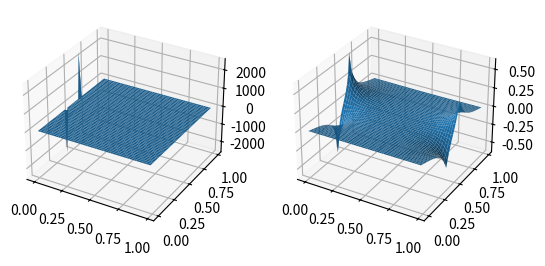

Write Python code to recreate this figure.
import numpy as np
from scipy.fftpack import fft2, ifft2

N = 50
L=1.
dx = L/N
x = np.linspace(0,L,N,endpoint=False)
y = np.linspace(0,L,N,endpoint=False)
xv, yv = np.meshgrid(x,y)

dk = 2 * np.pi / L
kx = np.linspace(0,2 * np.pi / dx,N,endpoint=False)
ky = np.linspace(0,2 * np.pi / dx,N,endpoint=False)
kxv, kyv = np.meshgrid(kx,ky)

phi  = np.zeros((N,N))

def pos(x):
    return int(N * x/L)

def dct2(v):
    return np.dct(np.dct(a.T).T)

def idct2(v):
    return np.idct(np.idct(a.T).T)

source = np.zeros((N,N))
source[pos(.4),0] = -1/dx**2
source[pos(.6),0] = 1/dx**2
L2 = (4 - np.exp(1.j * kxv * dx) - np.exp(-1.j * kxv * dx) - np.exp(1.j * kyv * dx) - np.exp(-1.j * kyv * dx) ) / dx**2
L2[0,0] = 1 #freaks out at k=0
phik = fft2(source) / L2
phik[0,0]=0
phi = np.real(ifft2(phik))


import matplotlib.pyplot as plt
from mpl_toolkits.mplot3d import Axes3D
fig = plt.figure()
ax = fig.add_subplot(121, projection='3d')
ax.plot_surface(xv,yv,source)

ax = fig.add_subplot(122, projection='3d')
ax.plot_surface(xv,yv,phi)
plt.show()
